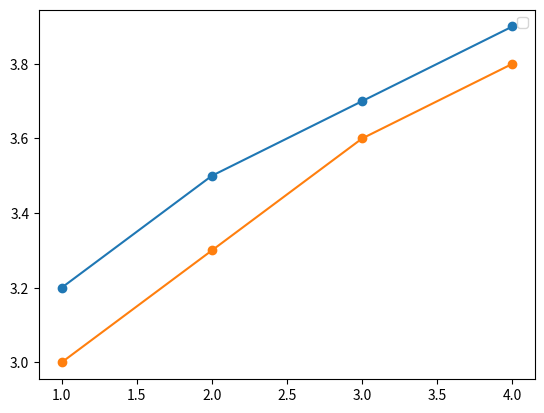

This chart was generated by the following Python code:
import matplotlib.pyplot as plt


semester = [1, 2, 3, 4]

aarya = [3.2, 3.5, 3.7, 3.9]

friend = [3.0, 3.3, 3.6, 3.8]


plt.plot(
    semester,
    aarya,
    marker="o"
)

plt.plot(
    semester,
    friend,
    marker="o"
)

plt.legend()
plt.show()
